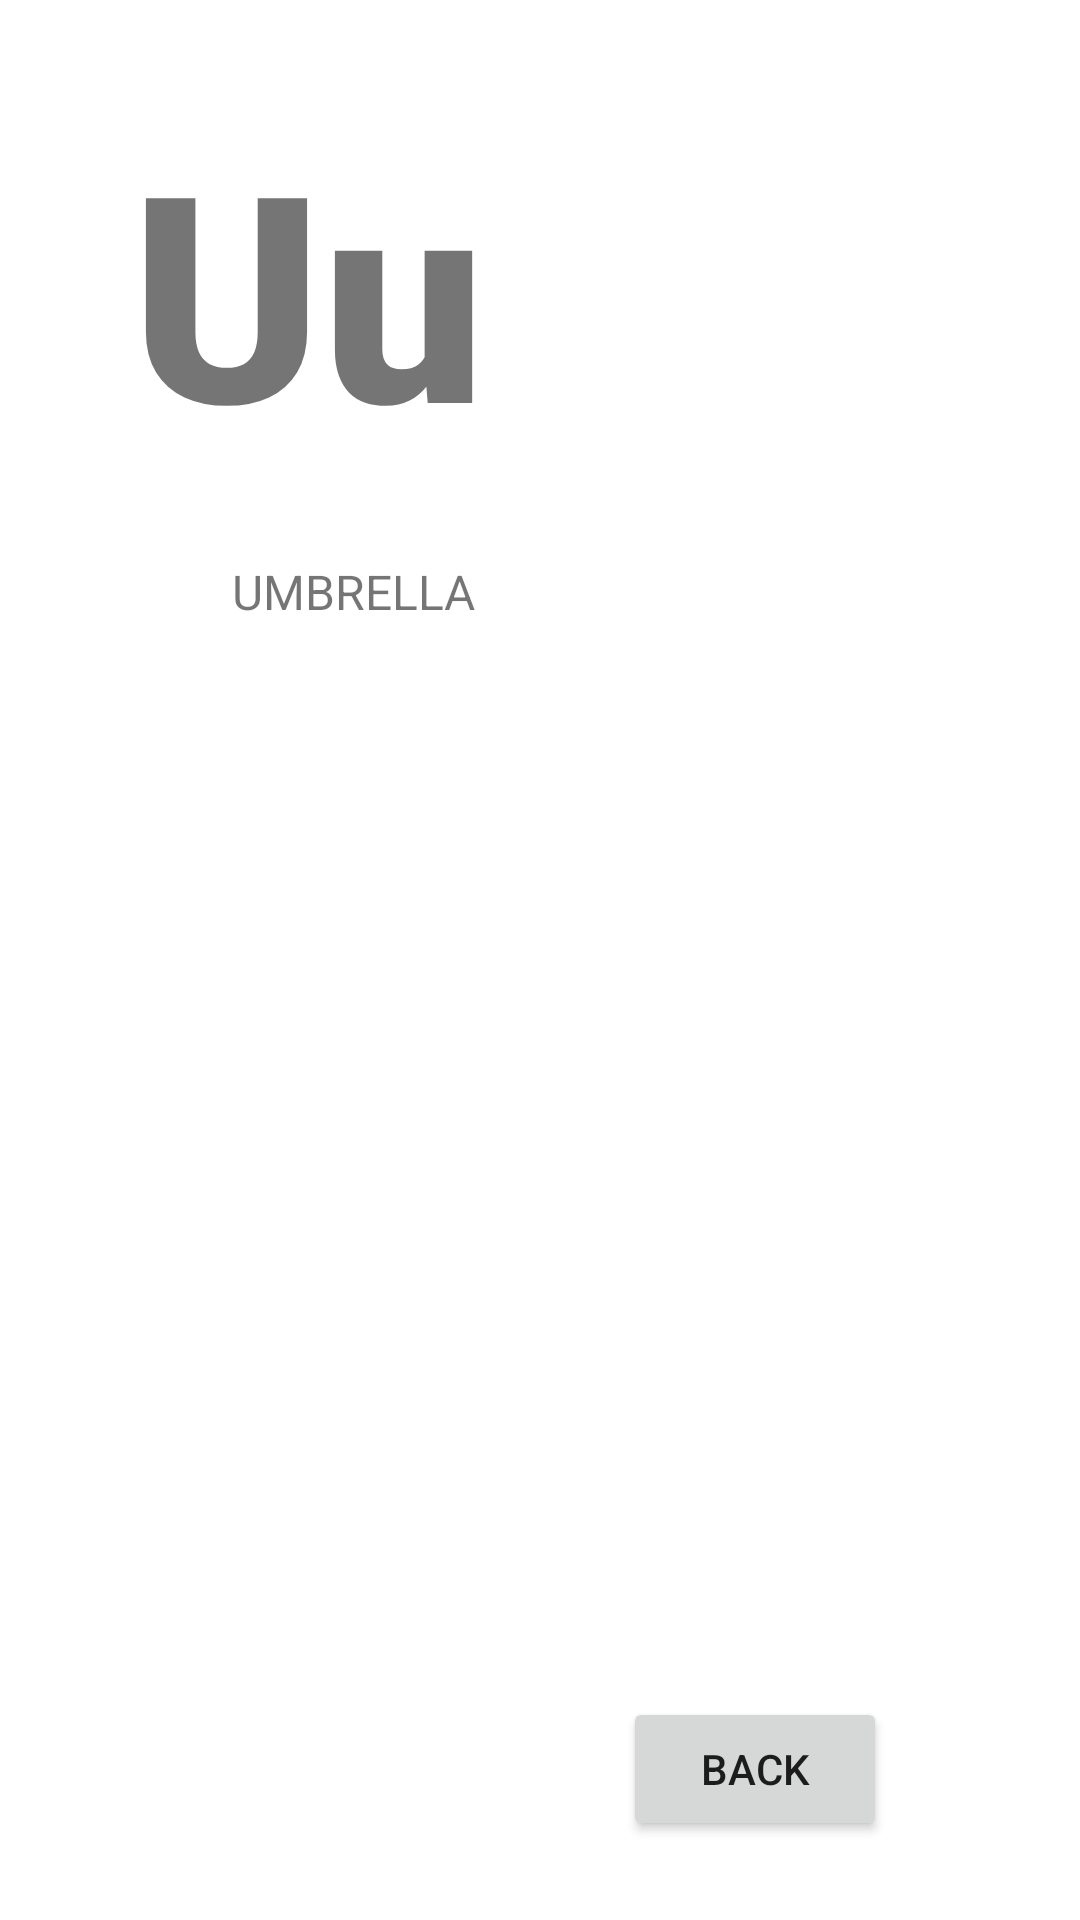

Write the Android layout XML for this screen, with the resource values it uses.
<!-- AndroidManifest.xml: application theme Theme.KidsBook -->
<!-- res/layout/activity_u.xml -->
<?xml version="1.0" encoding="utf-8"?>
<androidx.constraintlayout.widget.ConstraintLayout xmlns:android="http://schemas.android.com/apk/res/android"
    xmlns:app="http://schemas.android.com/apk/res-auto"
    xmlns:tools="http://schemas.android.com/tools"
    android:layout_width="match_parent"
    android:layout_height="match_parent"
    tools:context=".U">

    <TextView
        android:id="@+id/textView25"
        android:layout_width="wrap_content"
        android:layout_height="wrap_content"
        android:fontFamily="sans-serif-black"
        android:text="Uu"
        android:textSize="96sp"
        app:layout_constraintBottom_toBottomOf="parent"
        app:layout_constraintEnd_toEndOf="parent"
        app:layout_constraintHorizontal_bias="0.18"
        app:layout_constraintStart_toStartOf="parent"
        app:layout_constraintTop_toTopOf="parent"
        app:layout_constraintVertical_bias="0.064" />

    <ImageView
        android:id="@+id/imageView25"
        android:layout_width="387dp"
        android:layout_height="306dp"
        app:layout_constraintBottom_toBottomOf="parent"
        app:layout_constraintEnd_toEndOf="parent"
        app:layout_constraintStart_toStartOf="parent"
        app:layout_constraintTop_toBottomOf="@+id/textView25"
        app:layout_constraintVertical_bias="0.42"
        app:srcCompat="@drawable/umbrella" />

    <Button
        android:id="@+id/button26"
        android:layout_width="wrap_content"
        android:layout_height="wrap_content"
        android:text="Back"
        app:layout_constraintBottom_toBottomOf="parent"
        app:layout_constraintEnd_toEndOf="parent"
        app:layout_constraintHorizontal_bias="0.764"
        app:layout_constraintStart_toStartOf="parent"
        app:layout_constraintTop_toBottomOf="@+id/imageView25"
        app:layout_constraintVertical_bias="0.502"
        android:onClick="onBack19"/>

    <TextView
        android:id="@+id/textView48"
        android:layout_width="wrap_content"
        android:layout_height="wrap_content"
        android:text="UMBRELLA"
        android:textSize="16sp"
        app:layout_constraintBottom_toTopOf="@+id/imageView25"
        app:layout_constraintEnd_toEndOf="parent"
        app:layout_constraintHorizontal_bias="0.277"
        app:layout_constraintStart_toStartOf="parent"
        app:layout_constraintTop_toBottomOf="@+id/textView25" />

</androidx.constraintlayout.widget.ConstraintLayout>
<!-- resources referenced by this layout -->
<resources>
  <style name="Theme.KidsBook" parent="Theme.MaterialComponents.DayNight.DarkActionBar">
          
          <item name="colorPrimary">@color/purple_500</item>
          <item name="colorPrimaryVariant">@color/purple_700</item>
          <item name="colorOnPrimary">@color/white</item>
          
          <item name="colorSecondary">@color/teal_200</item>
          <item name="colorSecondaryVariant">@color/teal_700</item>
          <item name="colorOnSecondary">@color/black</item>
          
          <item name="android:statusBarColor" tools:targetApi="l">?attr/colorPrimaryVariant</item>
          
      </style>
  <!-- not gathered from this repository: default colours our renderer supplied (Android Studio template values) -->
  <color name="purple_500">#FF6200EE</color>
  <color name="purple_700">#FF3700B3</color>
  <color name="teal_200">#FF03DAC5</color>
  <color name="teal_700">#FF018786</color>
  <color name="black">#FF000000</color>
  <color name="white">#FFFFFFFF</color>
</resources>
